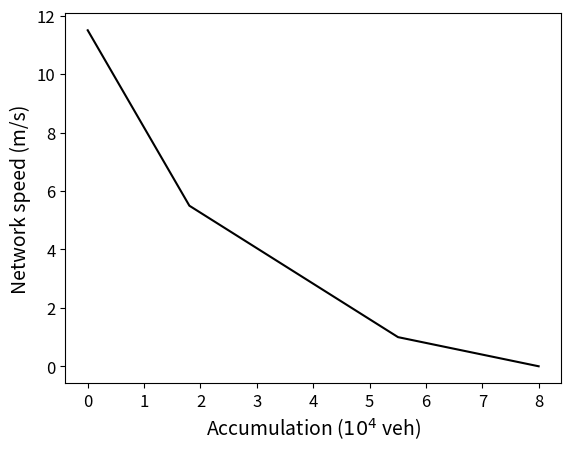

The matplotlib source for this figure:
import matplotlib.pyplot as plt
import numpy as np

def calculate_V_MFD(n):  # to calculate the speed. function is taken from Louis' MFD of Lyon
    V = 0
    if n < 18000:
        V = 11.5 - n * 6 / 18000
    elif n < 55000:
        V = 11.5 - 6 - (n - 18000) * 4.5 / (55000 - 18000)
    elif n < 80000:
        V = 11.5 - 6 - 4.5 - (n - 55000) * 1 / (80000 - 55000)

    return max(V, 0.001)

n = []
v = []
for i in range(1, 79999):
    n.append(i)

for i in range(0, len(n)):
    v.append(calculate_V_MFD(n[i]))

FONT_SIZE_LAB = 14
FONT_SIZE_AXI = 12
labels = ["0", "1", "2", "3", "4", "5", "6", "7", "8"]
plt.plot(v, 'k')
plt.xlabel("Accumulation ($10^4$ veh)", fontsize=FONT_SIZE_LAB)
plt.ylabel("Network speed (m/s)", fontsize=FONT_SIZE_LAB)
plt.xticks(np.linspace(0, 80000, len(labels)), labels, fontsize=FONT_SIZE_AXI)
plt.yticks(fontsize=FONT_SIZE_AXI)
#plt.title('n_RHI - accum. of idle moving')
plt.show()
